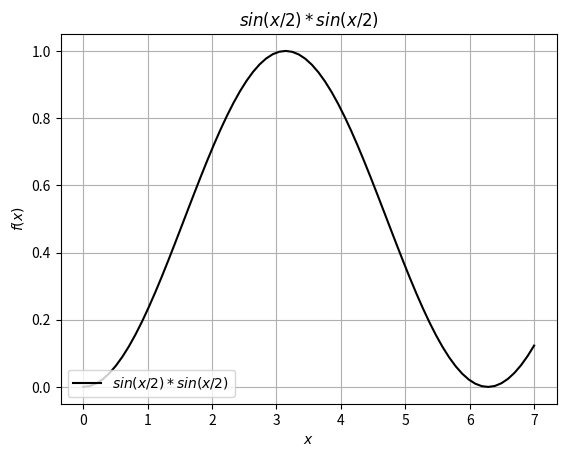

The script that saved this image:
# -*- coding: utf-8 -*-
from numpy import sin, linspace

x = linspace(0,7,70)
y = sin(x/2)*sin(x/2)
legend = []
from matplotlib import pyplot as plt
plt.grid()
plt.xlabel("$x$")
plt.ylabel("$f(x)$")
plt.title("$sin(x/2)*sin(x/2)$")
plt.plot(x,y,color = "#000000"); legend.append("$sin(x/2)*sin(x/2)$")
plt.legend(legend, loc = 3)
plt.show()
